Dataset: prep (GitHub, qwopiy/eye_project). Classes: center, down, left, right.

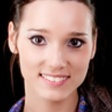
Label: down

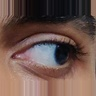
Label: left

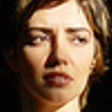
Label: center

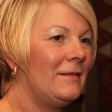
Label: left

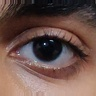
Label: center

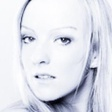
Label: right
